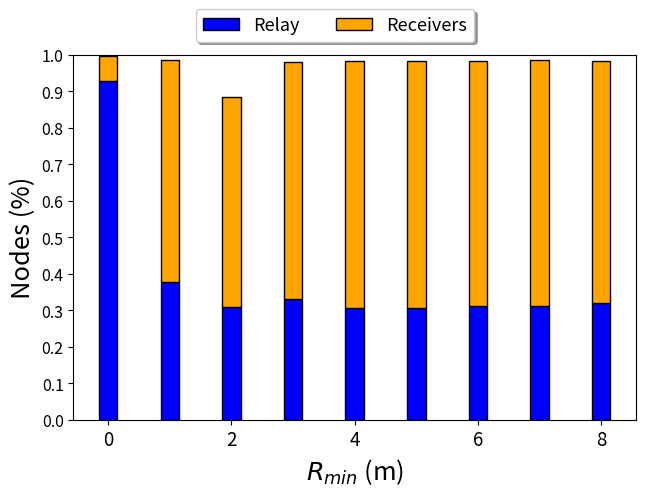

Write Python code to recreate this figure.
import numpy as np
import matplotlib
import matplotlib.pyplot as plt


def make_plot(n_cars, means_recv_ratio, means_frwd, labels=None):

    assert(len(means_recv_ratio) == len(means_frwd))
    N = len(means_recv_ratio)

    # pyplot config
    plt.rcParams.update({'font.size': 18.3})
    plt.rc('legend', fontsize=13)
    plt.rc('xtick', labelsize=13.5)
    plt.rc('ytick', labelsize=11.5)

    means_frwd_ratio = np.asarray(means_frwd) / n_cars
    means_recv_ratio = np.asarray(means_recv_ratio) - means_frwd_ratio


    ind = np.arange(N)    # the x locations for the groups
    width = 0.3       # the width of the bars: can also be len(x) sequence

    #plt.bar(ind, means)

    #fig, ax = plt.subplots()
    fig = plt.figure()
    ax = plt.subplot(111)

    gap = 0.075

    scale = 0.5
    plt.figure(figsize=(15*scale, 10*scale))

    p1 = plt.bar(ind, means_frwd_ratio, width, color='b', edgecolor='k')
    p2 = plt.bar(ind, means_recv_ratio, width,
                bottom=means_frwd_ratio, color='#ffa500', edgecolor='k')


    """
    p3 = plt.bar(ind+width+gap, means_frw_low_dens, width, color='b', edgecolor='k')
    p4 = plt.bar(ind+width+gap, means_recv_ratio_low_dens, width,
                bottom=means_frw_low_dens, color='#cc6e00', edgecolor='k')
    """


    #plt.text(2.4, 0.9,'drop_rate = 0.03',{'size':11})

    # Shrink current axis's height by 10% on the bottom
    box = ax.get_position()
    ax.set_position([box.x0, box.y0 + box.height * 0.1,
                    box.width, box.height * 0.9])



    plt.ylabel('Nodes (%)')
    plt.xlabel(r'$R_{min}$ (m)')
    plt.title('')
    if labels != None:
        plt.xticks(ind, map(str, labels)) 
    plt.yticks(np.arange(0, 1.1, 0.1))
    plt.ylim((0.0, 1.0))


    #plt.legend((p1[0], p2[0], p4[0]), ('Relay', r'EPIC avg $\delta =43.8$', r'EPIC avg $\delta =11.6$'), 
    #    loc='upper center', bbox_to_anchor=(0.465, 1.15), fancybox=True, shadow=True, ncol=5)

    plt.legend((p1[0], p2[0]), ('Relay', 'Receivers'), 
        loc='upper center', bbox_to_anchor=(0.465, 1.15), fancybox=True, shadow=True, ncol=5)

    plt.gcf().subplots_adjust(bottom=0.15, left=0.15)
    plt.show()
    #plt.savefig('grafici/top_car/rmin_comparison.png', dpi=300)

if __name__ == "__main__":
    inf_ratio = [0.99734177, 0.98512658, 0.88582278, 0.98126582, 0.98392405, 0.9835443, 0.98373418, 0.98468354, 0.98436709]
    sent = [732.5 , 297.55, 245.15, 261.6 , 243.15, 242.15, 246.05, 245.65, 253.85]
    n_cars = 790

    make_plot(n_cars, inf_ratio, sent)
